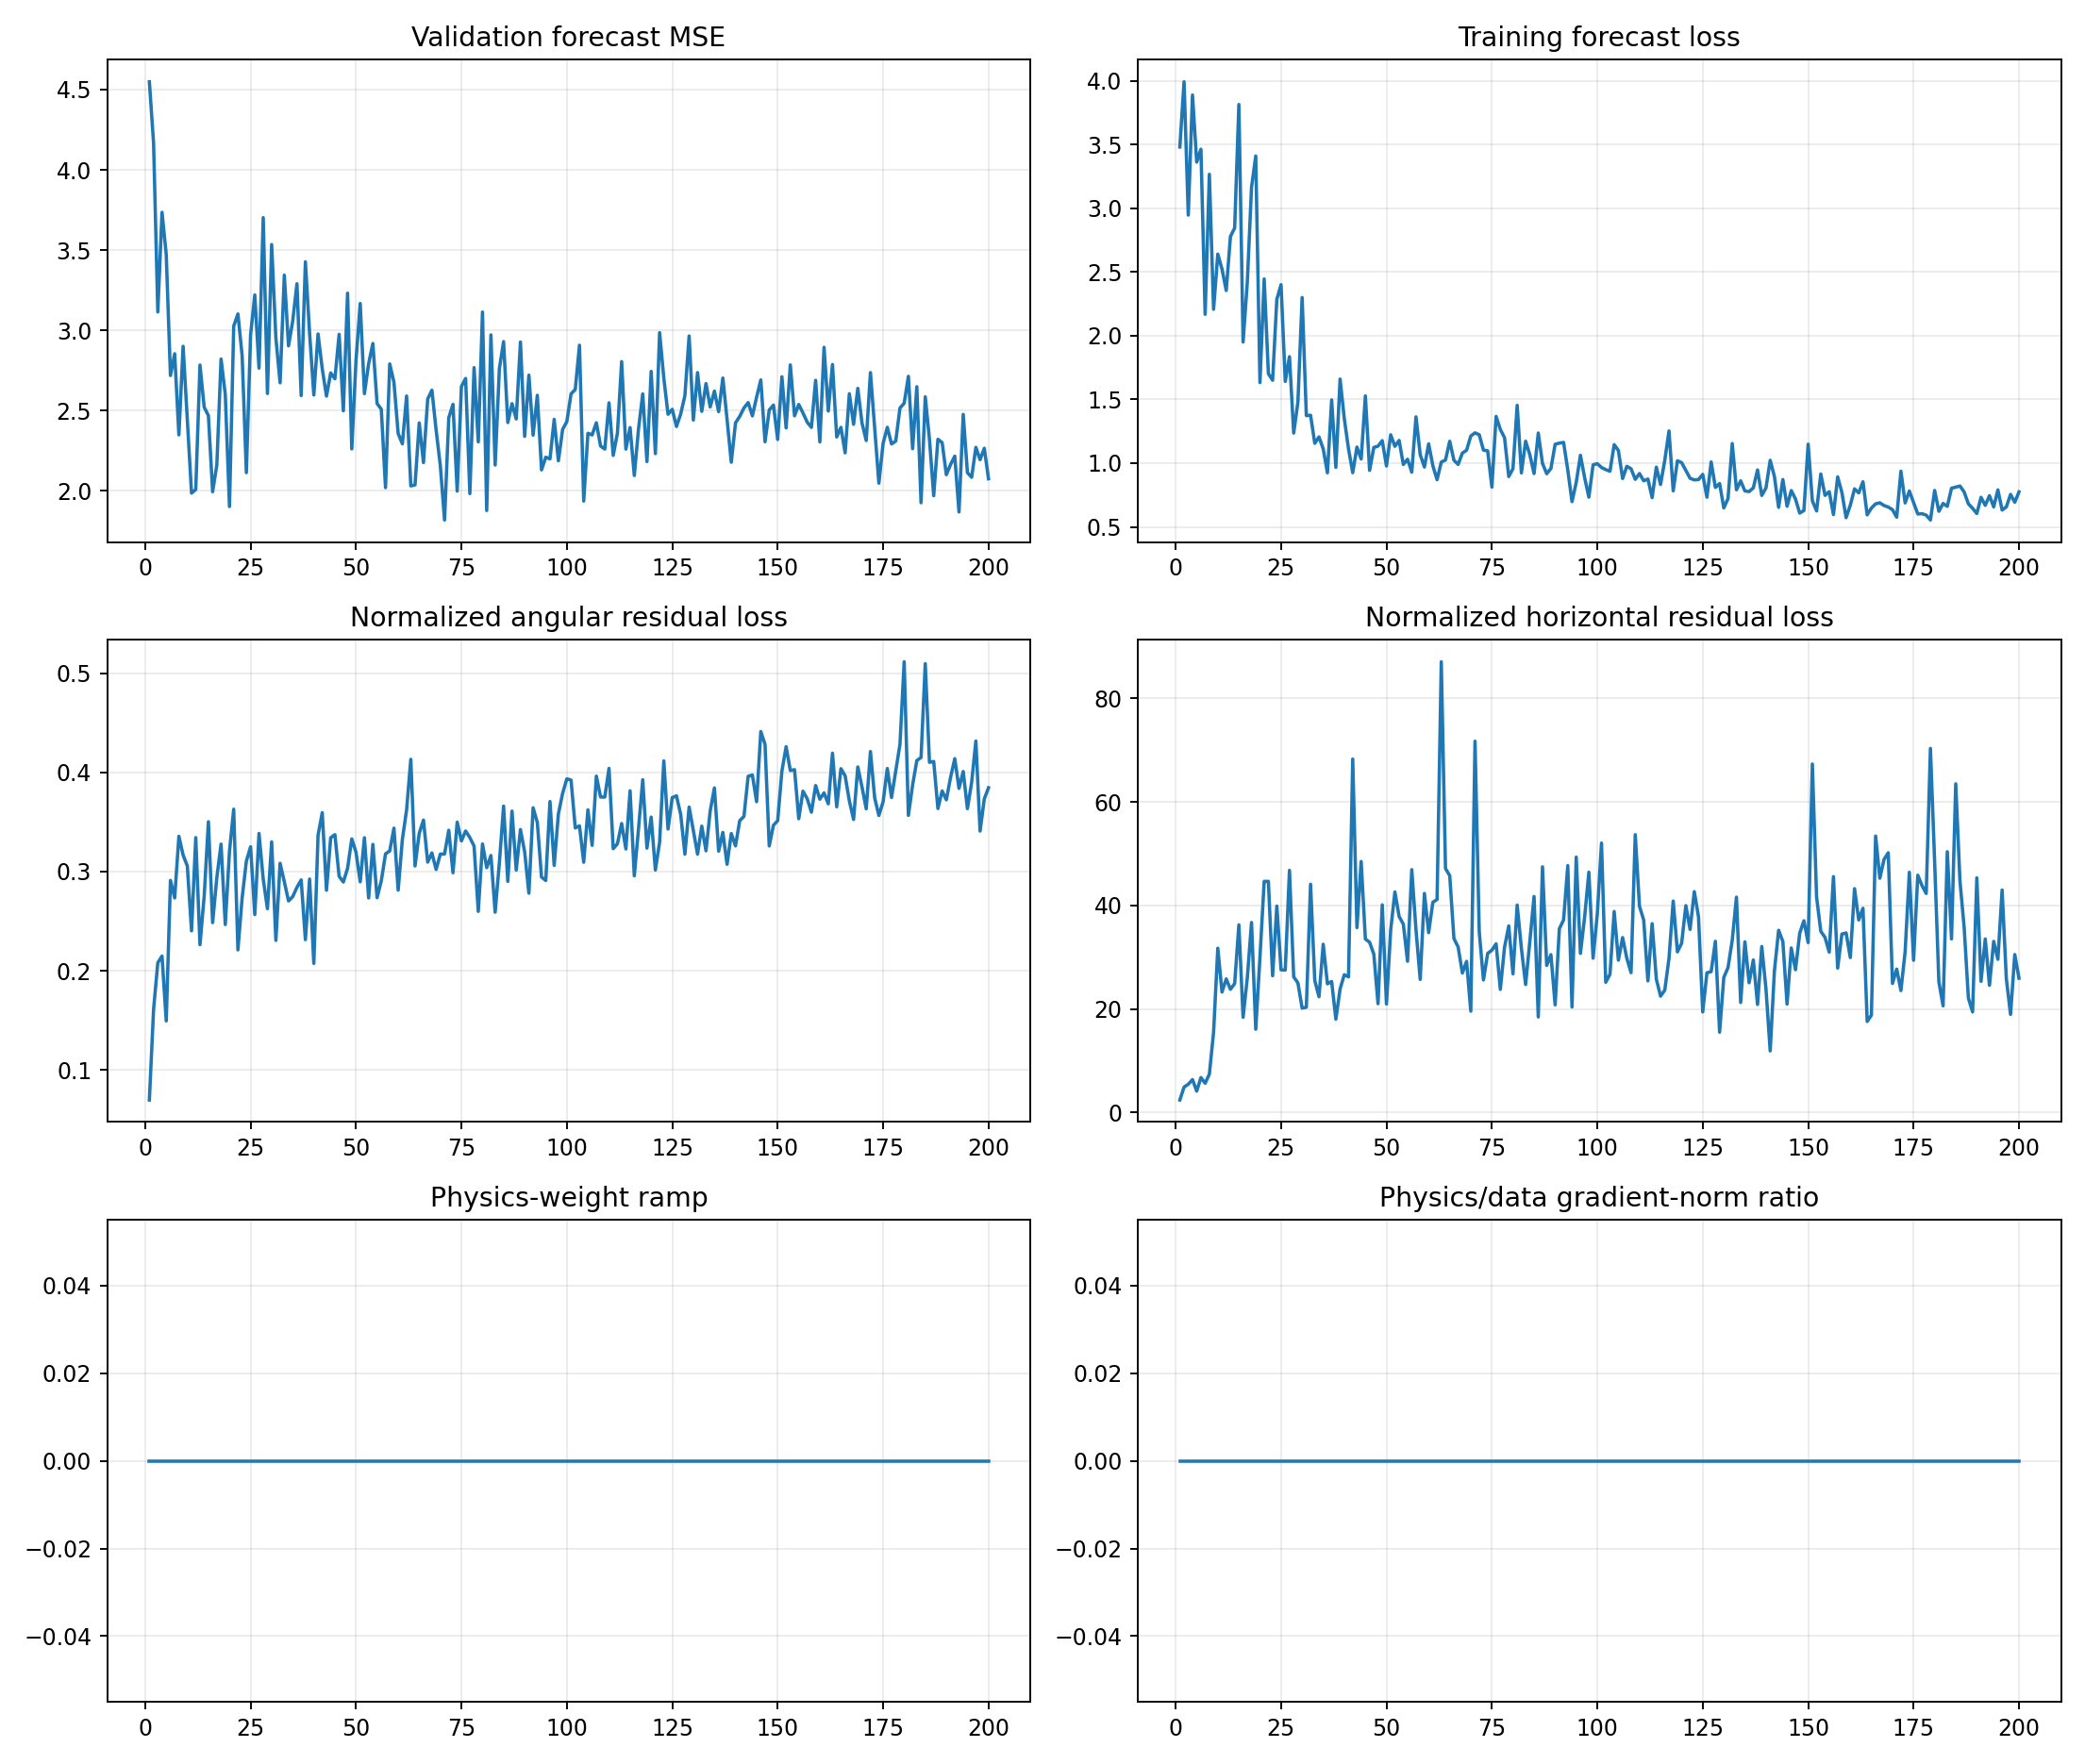

Values plotted in this chart, from the file beside it:
epoch, target_physics_weight, current_physics_weight, validation_forecast_mse, physics_to_data_gradient_ratio, train_total, train_data, train_cartpole_physics, train_angular_physics, train_horizontal_physics, train_data_gradient_l2, train_physics_gradient_l2
1, 0.0, 0.0, 4.549, 0.0, 3.481, 3.481, 2.484, 0.06978, 2.414, 0.7482, 2.198
2, 0.0, 0.0, 4.166, 0.0, 3.993, 3.993, 5.076, 0.1612, 4.915, 6.968, 14.51
3, 0.0, 0.0, 3.115, 0.0, 2.946, 2.946, 5.669, 0.2081, 5.461, 2.523, 6.855
4, 0.0, 0.0, 3.735, 0.0, 3.889, 3.889, 6.578, 0.2148, 6.363, 2.378, 12.84
5, 0.0, 0.0, 3.473, 0.0, 3.362, 3.362, 4.279, 0.1495, 4.129, 4.155, 20.15
6, 0.0, 0.0, 2.719, 0.0, 3.463, 3.463, 7.037, 0.2911, 6.746, 3.679, 11.05
7, 0.0, 0.0, 2.855, 0.0, 2.168, 2.168, 5.924, 0.2734, 5.651, 2.25, 13.9
8, 0.0, 0.0, 2.349, 0.0, 3.267, 3.267, 7.742, 0.3356, 7.406, 2.57, 21
9, 0.0, 0.0, 2.901, 0.0, 2.207, 2.207, 15.81, 0.3166, 15.49, 3.336, 96.51
10, 0.0, 0.0, 2.444, 0.0, 2.641, 2.641, 32.05, 0.3057, 31.74, 3.515, 169.5
11, 0.0, 0.0, 1.986, 0.0, 2.523, 2.523, 23.51, 0.2403, 23.27, 7.373, 149.2
12, 0.0, 0.0, 2.009, 0.0, 2.355, 2.355, 26.14, 0.3342, 25.81, 3.161, 26.48
13, 0.0, 0.0, 2.784, 0.0, 2.779, 2.779, 24.02, 0.2263, 23.8, 34.77, 199.6
14, 0.0, 0.0, 2.521, 0.0, 2.845, 2.845, 25.19, 0.2752, 24.91, 4.323, 91.26
15, 0.0, 0.0, 2.469, 0.0, 3.814, 3.814, 36.61, 0.3502, 36.26, 31.36, 695.5
16, 0.0, 0.0, 1.995, 0.0, 1.95, 1.95, 18.65, 0.2485, 18.4, 4.637, 270.5
17, 0.0, 0.0, 2.162, 0.0, 2.419, 2.419, 26.32, 0.294, 26.02, 7.6, 406.8
18, 0.0, 0.0, 2.821, 0.0, 3.164, 3.164, 37.04, 0.3276, 36.71, 6.155, 83.06
19, 0.0, 0.0, 2.602, 0.0, 3.41, 3.41, 16.33, 0.2466, 16.09, 3.796, 26.58
20, 0.0, 0.0, 1.903, 0.0, 1.632, 1.632, 30.35, 0.3206, 30.03, 5.351, 76.95
21, 0.0, 0.0, 3.026, 0.0, 2.445, 2.445, 45.01, 0.3628, 44.65, 1.71, 29.83
22, 0.0, 0.0, 3.102, 0.0, 1.702, 1.702, 44.88, 0.221, 44.66, 3.649, 21.84
23, 0.0, 0.0, 2.842, 0.0, 1.65, 1.65, 26.69, 0.2735, 26.42, 6.375, 9.748
24, 0.0, 0.0, 2.114, 0.0, 2.286, 2.286, 40.19, 0.3105, 39.88, 9.416, 27.22
25, 0.0, 0.0, 2.971, 0.0, 2.4, 2.4, 27.89, 0.325, 27.57, 4.338, 32.94
26, 0.0, 0.0, 3.221, 0.0, 1.641, 1.641, 27.77, 0.2567, 27.52, 6.117, 59.37
27, 0.0, 0.0, 2.765, 0.0, 1.836, 1.836, 47.12, 0.3384, 46.78, 4.988, 151.5
28, 0.0, 0.0, 3.702, 0.0, 1.236, 1.236, 26.49, 0.2924, 26.2, 5.629, 52
29, 0.0, 0.0, 2.607, 0.0, 1.479, 1.479, 25.3, 0.2626, 25.03, 13.16, 10.73
30, 0.0, 0.0, 3.535, 0.0, 2.299, 2.299, 20.5, 0.3299, 20.17, 9.158, 47.5
31, 0.0, 0.0, 2.953, 0.0, 1.373, 1.373, 20.57, 0.2306, 20.34, 22.48, 134.8
32, 0.0, 0.0, 2.673, 0.0, 1.376, 1.376, 44.42, 0.3084, 44.11, 2.807, 121.8
33, 0.0, 0.0, 3.344, 0.0, 1.155, 1.155, 25.77, 0.2898, 25.48, 6.413, 203.6
34, 0.0, 0.0, 2.903, 0.0, 1.206, 1.206, 22.64, 0.2704, 22.37, 3.45, 93.06
35, 0.0, 0.0, 3.06, 0.0, 1.112, 1.112, 32.78, 0.2748, 32.51, 8.291, 172.7
36, 0.0, 0.0, 3.291, 0.0, 0.9238, 0.9238, 25.14, 0.2841, 24.86, 2.729, 128.5
37, 0.0, 0.0, 2.594, 0.0, 1.496, 1.496, 25.61, 0.2916, 25.32, 4.776, 35.76
38, 0.0, 0.0, 3.427, 0.0, 0.9673, 0.9673, 18.27, 0.2314, 18.03, 6.115, 131.8
39, 0.0, 0.0, 2.981, 0.0, 1.66, 1.66, 24.16, 0.2925, 23.87, 5.905, 169
40, 0.0, 0.0, 2.597, 0.0, 1.349, 1.349, 26.83, 0.2075, 26.62, 10.19, 47.52
41, 0.0, 0.0, 2.978, 0.0, 1.112, 1.112, 26.54, 0.3365, 26.2, 8.365, 216.7
42, 0.0, 0.0, 2.761, 0.0, 0.925, 0.925, 68.65, 0.3594, 68.29, 5.177, 98.11
43, 0.0, 0.0, 2.59, 0.0, 1.126, 1.126, 36, 0.2811, 35.72, 13.32, 207.9
44, 0.0, 0.0, 2.735, 0.0, 1.032, 1.032, 48.83, 0.3341, 48.5, 17.93, 134.7
45, 0.0, 0.0, 2.699, 0.0, 1.527, 1.527, 33.86, 0.3372, 33.52, 5.911, 185.3
46, 0.0, 0.0, 2.975, 0.0, 0.9429, 0.9429, 33.18, 0.2952, 32.89, 6.714, 94.15
47, 0.0, 0.0, 2.499, 0.0, 1.123, 1.123, 30.89, 0.2895, 30.61, 4.96, 162.1
48, 0.0, 0.0, 3.232, 0.0, 1.133, 1.133, 21.33, 0.3032, 21.02, 22.07, 143.1
49, 0.0, 0.0, 2.262, 0.0, 1.176, 1.176, 40.45, 0.3329, 40.12, 9.308, 85.44
50, 0.0, 0.0, 2.811, 0.0, 0.9774, 0.9774, 21.28, 0.3195, 20.96, 13.57, 83.64
51, 0.0, 0.0, 3.167, 0.0, 1.223, 1.223, 35.51, 0.2896, 35.22, 1.638, 65.55
52, 0.0, 0.0, 2.606, 0.0, 1.132, 1.132, 42.96, 0.3341, 42.63, 6.957, 79.41
53, 0.0, 0.0, 2.793, 0.0, 1.178, 1.178, 38.15, 0.2734, 37.88, 4.887, 124.1
54, 0.0, 0.0, 2.918, 0.0, 0.9892, 0.9892, 36.72, 0.3274, 36.39, 5.554, 43.35
55, 0.0, 0.0, 2.544, 0.0, 1.03, 1.03, 29.49, 0.2736, 29.22, 10.9, 62.17
56, 0.0, 0.0, 2.509, 0.0, 0.9288, 0.9288, 47.21, 0.2906, 46.92, 9.515, 214.2
57, 0.0, 0.0, 2.02, 0.0, 1.363, 1.363, 35.62, 0.3178, 35.3, 11.15, 319.1
58, 0.0, 0.0, 2.791, 0.0, 1.067, 1.067, 26.04, 0.3208, 25.72, 9.687, 269.2
59, 0.0, 0.0, 2.677, 0.0, 0.9692, 0.9692, 42.67, 0.3438, 42.33, 4.682, 288.1
60, 0.0, 0.0, 2.357, 0.0, 1.151, 1.151, 35.03, 0.2813, 34.75, 17.45, 36.79
... 140 more rows
